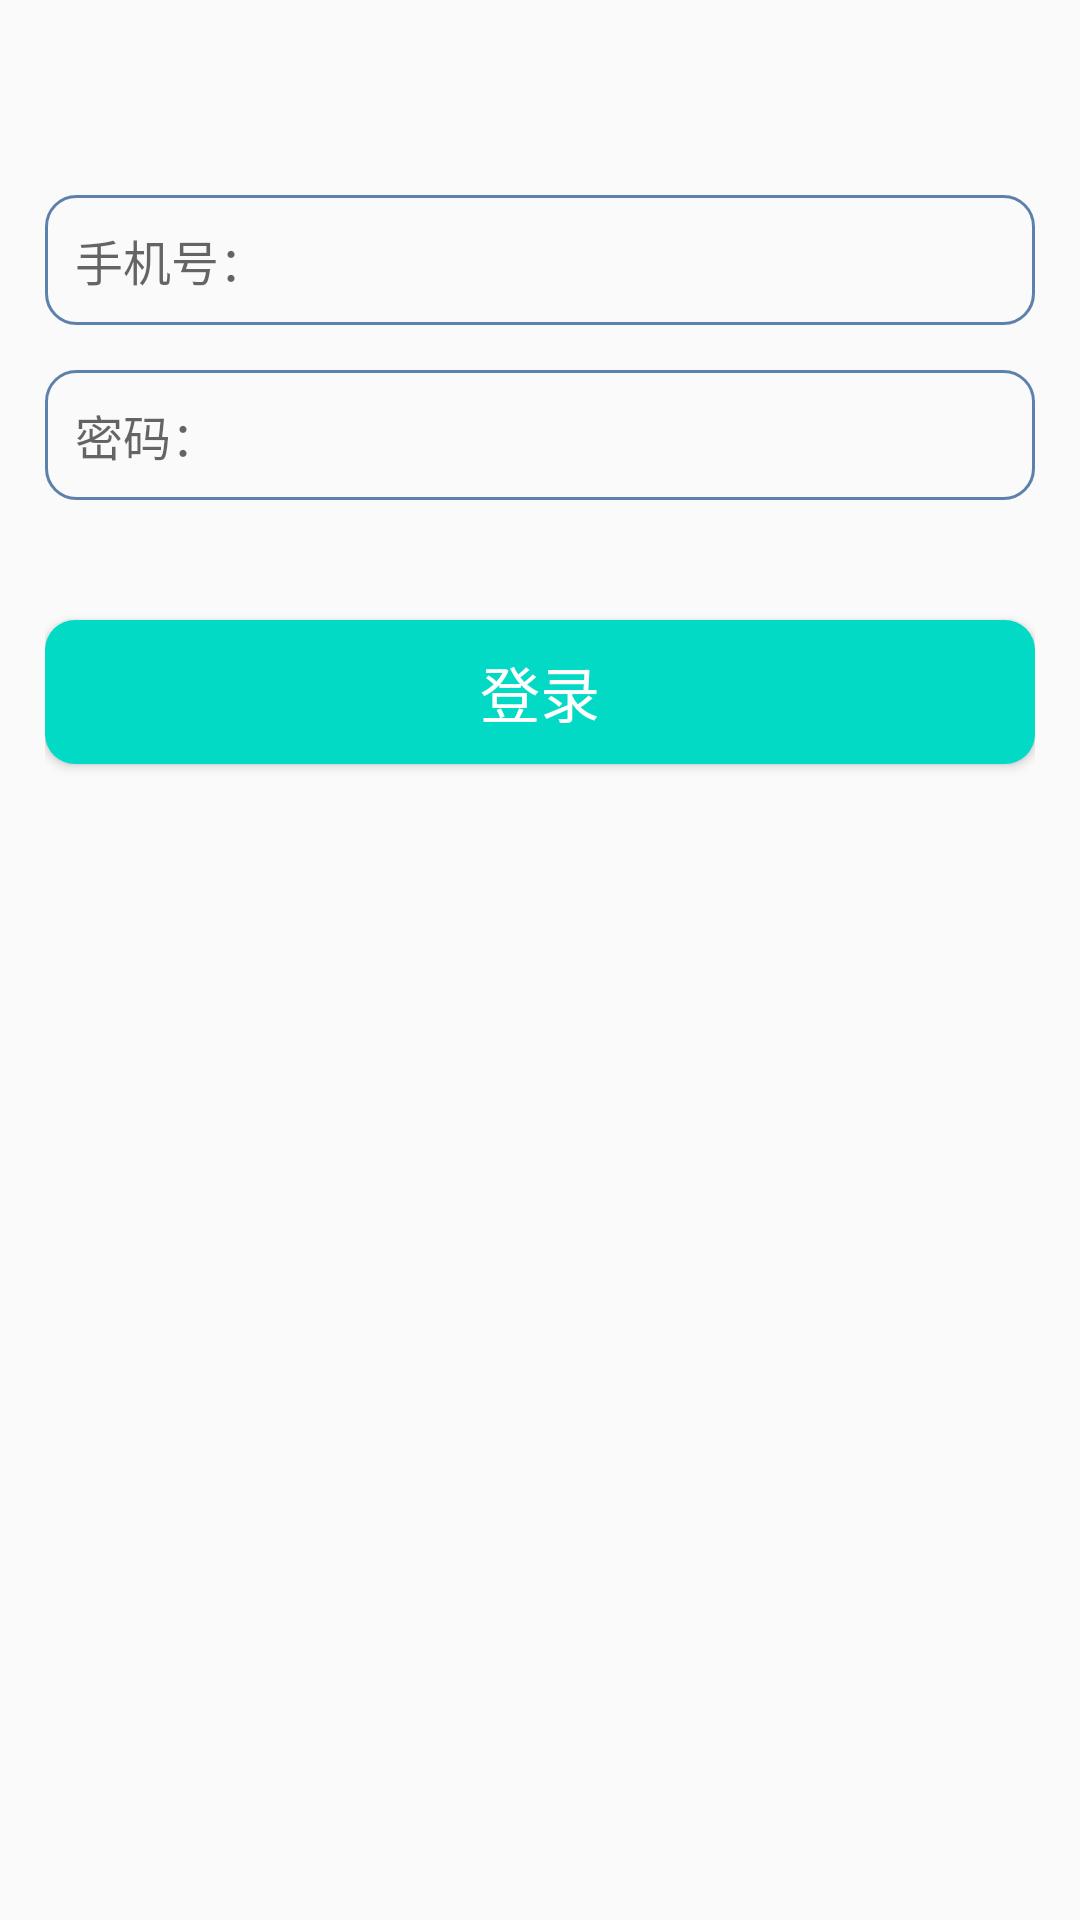

Reconstruct the res/layout file that produces this screen, plus the resources it refers to.
<!-- AndroidManifest.xml: application theme Theme.Exercises -->
<!-- res/layout/activity_edit_text.xml -->
<?xml version="1.0" encoding="utf-8"?>
<RelativeLayout xmlns:android="http://schemas.android.com/apk/res/android"
    android:layout_width="match_parent"
    android:layout_height="match_parent"
    android:padding="15dp">
    <EditText
        android:id="@+id/et_1"
        android:layout_width="match_parent"
        android:layout_height="wrap_content"
        android:textSize="16sp"
        android:textColor="#ebcb8b"
        android:hint="手机号："
        android:inputType="phone"
        android:background="@drawable/bg_usname"
        android:padding="10dp"
        android:drawableStart="@drawable/username"
        android:drawablePadding="1dp"
        android:maxLines="1"
        android:layout_marginTop="50dp"/>

    <EditText
        android:id="@+id/et_2"
        android:layout_width="match_parent"
        android:layout_height="wrap_content"
        android:layout_below="@+id/et_1"
        android:layout_marginTop="15dp"
        android:background="@drawable/bg_usname"
        android:hint="密码："
        android:inputType="textPassword"
        android:padding="10dp"
        android:textColor="#5e81ac"
        android:textSize="16sp"
        android:drawableLeft="@drawable/password"
        android:maxLines="1"/>

    <Button
        android:id="@+id/btn_login"
        android:layout_width="match_parent"
        android:layout_height="wrap_content"
        android:layout_below="@id/et_2"
        android:layout_marginTop="40dp"
        android:text="登录"
        android:textColor="#ffffff"
        android:textSize="20sp"
        android:background="@drawable/bg_btn4"/>

</RelativeLayout>
<!-- resources referenced by this layout -->
<resources>
  <!-- drawable bg_btn4 (drawable) -->
  <?xml version="1.0" encoding="utf-8"?>
  <selector xmlns:android="http://schemas.android.com/apk/res/android">
      <item android:state_pressed="true">
          <shape>
              <solid android:color="#343a40"/>
              <corners android:radius="10dp"/>
          </shape>
      </item>
      <item android:state_pressed="false">
          <shape>
              <solid android:color="@color/teal_200"/>
              <corners android:radius="10dp"/>
          </shape>
      </item>
  </selector>
  <!-- drawable bg_usname (drawable) -->
  <?xml version="1.0" encoding="utf-8"?>
  <shape xmlns:android="http://schemas.android.com/apk/res/android"
      android:shape="rectangle">
      <stroke
          android:width="1dp"
          android:color="#5e81ac"/>
      <corners
          android:radius="10dp"/>
  
  </shape>
  <style name="Theme.Exercises" parent="Theme.MaterialComponents.DayNight.DarkActionBar.Bridge">
          
          <item name="colorPrimary">@color/purple_500</item>
          <item name="colorPrimaryVariant">@color/purple_700</item>
          <item name="colorOnPrimary">@color/white</item>
          
          <item name="colorSecondary">@color/teal_200</item>
          <item name="colorSecondaryVariant">@color/teal_700</item>
          <item name="colorOnSecondary">@color/black</item>
          
          <item name="android:statusBarColor" tools:targetApi="l">?attr/colorPrimaryVariant</item>
          
      </style>
  <!-- not gathered from this repository: default colours our renderer supplied (Android Studio template values) -->
  <color name="purple_500">#FF6200EE</color>
  <color name="purple_700">#FF3700B3</color>
  <color name="teal_200">#FF03DAC5</color>
  <color name="teal_700">#FF018786</color>
  <color name="black">#FF000000</color>
  <color name="white">#FFFFFFFF</color>
</resources>
